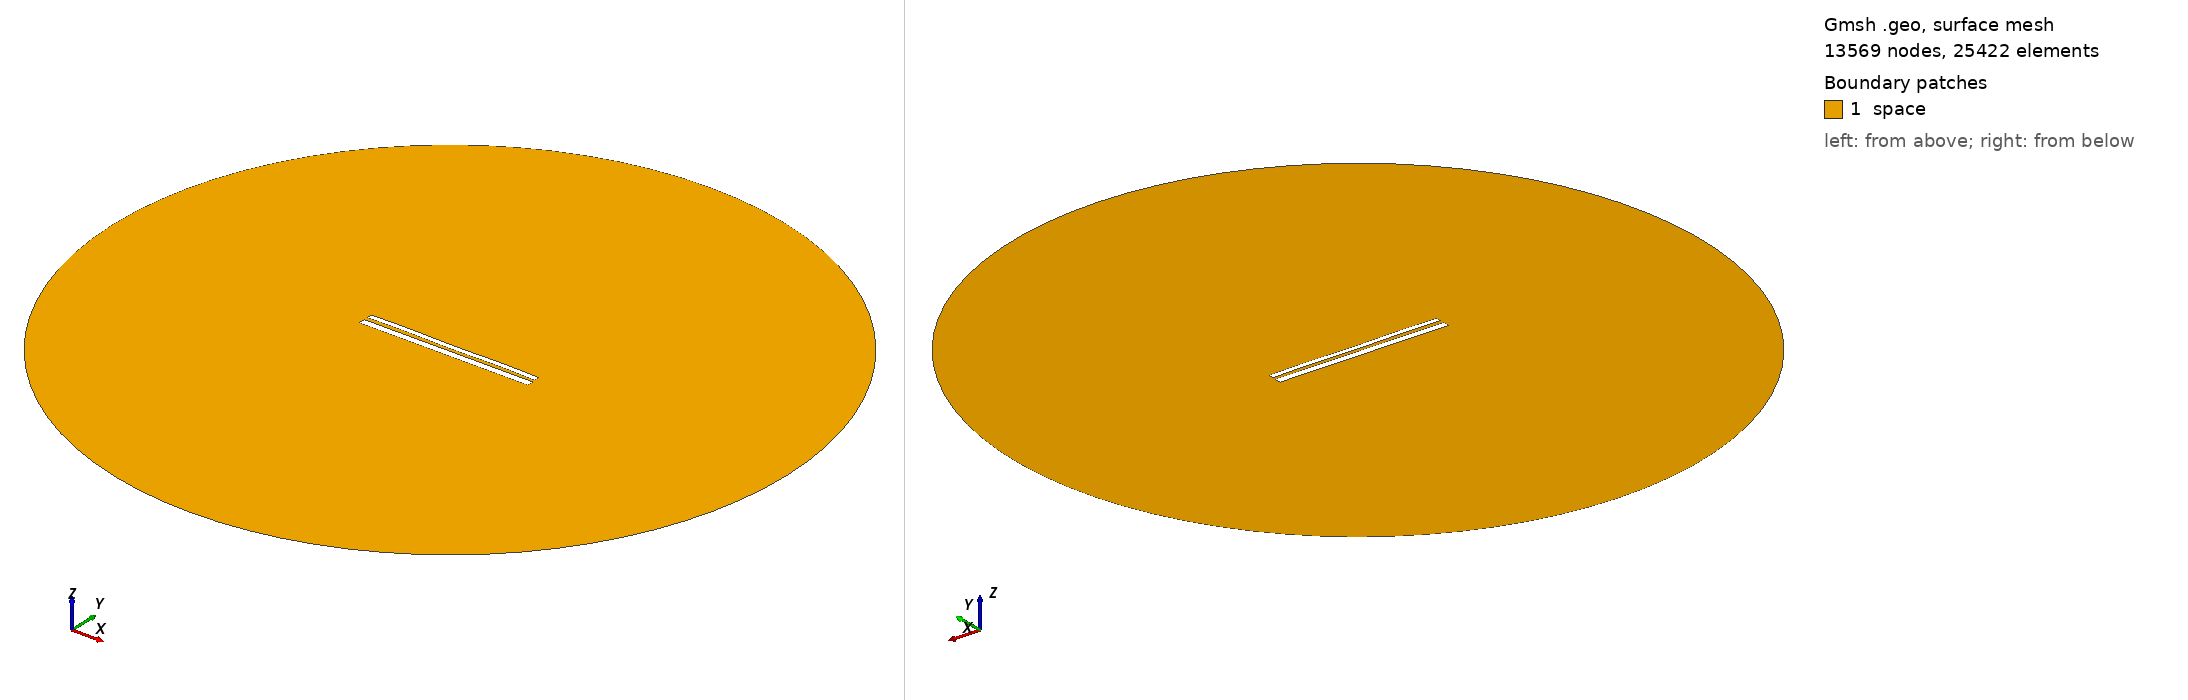

Gmsh geometry script, surface-meshed: 13569 nodes, 25422 surface elements. Boundary patches (legend numbers): 1 space. Left view from above one corner, right view from below the opposite corner. Legend entries are the model's physical surfaces. The drawing asked Gmsh for element sizes between 1% and 20% of the model's largest extent; the script's own settings can give other sizes.

=== 10690.geo (drawn) ===
//---------------------------------------
// Geometry kernel
//---------------------------------------

SetFactory("OpenCASCADE");



//---------------------------------------
// Parameters of the geometry
//---------------------------------------

// Overetch of the upper plate
overetch = 0.375;

// Distance between the plates
distance = 2.0;

// Discretization over the x axis (for the deformation)
nx = 50; 

// Length of the plate
L = 100 - overetch; 

// Number of modes
n = 4; 

// 1st mode coefficient
coeff(1) = -0.15;
beta(1) = 0.596864 * 3.1415926535 / L;

// 2nd mode coefficient
coeff(2) = 0.0;
beta(2) = 1.49418 * 3.1415926535 / L;

// 3rd mode coefficient
coeff(3) = 0.0;
beta(3) = 2.50025 * 3.1415926535 / L;

// 4th mode coefficient
coeff(4) = 0.15;
beta(4) = 3.49999 * 3.1415926535 / L;



//---------------------------------------
// Upper plate (deformed rectangle)
//---------------------------------------

// Coordiantes of the upper plate
xmin = -50;
xmax = 50 - overetch;

// Height of the upper plate
yheight = 4 - 2 * overetch;

// Indexes of the points
UpperID[] = {};
LowerID[] = {};
LeftID[] = {};
RightID[] = {};

// Point index
p = 1;

// Horizontal edges
For i In {1:nx}
    x = xmin + (i-1)*(xmax - xmin)/(nx-1);

    y_bottom = distance / 2 + overetch;
    For j In {1:n}
        C = (Cosh(beta(j)*L) + Cos(beta(j)*L)) / (Sinh(beta(j)*L) + Sin(beta(j)*L));
        y_bottom  = y_bottom + coeff(j) * (Cosh(beta(j)*(x+50)) - Cos(beta(j)*(x+50)) - C * (Sinh(beta(j)*(x+50)) - Sin(beta(j)*(x+50))));
    EndFor

    y_top = y_bottom + yheight;

    Point(p) = {x, y_top, 0, 1.0};
    UpperID[i] = p;
    p = p + 1;

    Point(p) = {x, y_bottom, 0, 1.0};
    LowerID[i] = p;
    p = p + 1;
EndFor

// Create point lists
UpperPts[] = {}; LowerPts[] = {};
For i In {1:nx}
  UpperPts[] += {UpperID[i]};
  LowerPts[] += {LowerID[i]};
EndFor

// Build splines
Spline(1) = {UpperPts[]};
Spline(2) = {LowerPts[]};
Line(3) = {LowerPts[nx-1], UpperPts[nx-1]};
Line(4) = {LowerPts[0], UpperPts[0]};

// Build the plane surface
Curve Loop(1) = {2, 3, -1, -4};
Plane Surface(1) = {1};



//---------------------------------------
// Lower plate (rectangle)
//---------------------------------------

// Vertices
Point(1001) = {-50, -1, 0, 1.0};
Point(1002) = { 50, -1, 0, 1.0};
Point(1003) = { 50,  -5, 0, 1.0};
Point(1004) = {-50,  -5, 0, 1.0};

// Edges
Line(5) = {1001, 1002};
Line(6) = {1002, 1003};
Line(7) = {1003, 1004};
Line(8) = {1004, 1001};

// Plane surface
Line Loop(2) = {5, 6, 7, 8};
Plane Surface(2) = {2}; 



//---------------------------------------
// Outer (fictious) boundary
//---------------------------------------

// Points
Point(1005) = {0, 0, 0};       // Center
Point(1006) = {200, 0, 0};     // Start point
Point(1007) = {0, 200, 0};     // 90 degrees
Point(1008) = {-200, 0, 0};    // 180 degrees
Point(1009) = {0, -200, 0};    // 270 degrees

// Circle arcs (each needs start, center, end)
Circle(9) = {1006, 1005, 1007};
Circle(10) = {1007, 1005, 1008};
Circle(11) = {1008, 1005, 1009};
Circle(12) = {1009, 1005, 1006};

// Plane surface for the entire domain
Curve Loop(3) = {9, 10, 11, 12};
Surface(3) = {3};

// Subtract the plates from the whole domain to obtain the actual domain where we want to solve the equations
BooleanDifference{ Surface{3}; Delete; }{ Surface{1}; Surface{2}; Delete; }




//---------------------------------------
// Transfinite Lines/Curves
//---------------------------------------

// Set the number of points on the boundaries
r = 7;

// Plates
Transfinite Curve {1, 2} = 50*r Using Progression 1;
Transfinite Curve {3, 4} = 2*r Using Progression 1;
Transfinite Line {5, 7} = 50*r Using Progression 1;
Transfinite Line {6, 8} = 2*r Using Progression 1;

// Outer boundary
Transfinite Line {9, 10, 11, 12} = 20 Using Progression 1;



//---------------------------------------
// Physical groups
//---------------------------------------                

// Physical curves (boundaries)
Physical Line("force_segment", 10) = {2};
Physical Line("upper_plate", 11) = {1, 3, 4};
Physical Line("lower_plate", 12) = {5, 6, 7, 8};
Physical Line("boundary", 20) = {9, 10, 11, 12};

// Physical Surfaces
Physical Surface("space", 30) = {3};



//---------------------------------------
// 6. Generate the Mesh
//---------------------------------------

// 2D mesh generation
Mesh 2;
